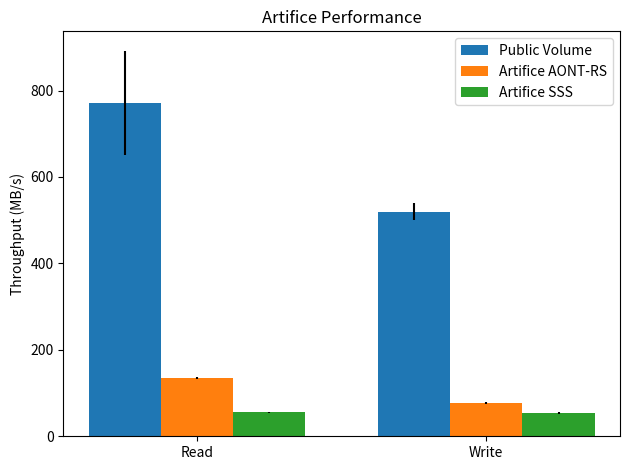

Write the Python code that produced this figure.
import matplotlib
import matplotlib.pyplot as plt
import numpy as np


#public, public_std = (303187.77, 323907.92), (1956.91, 27188.35)
#hidden, hidden_std = (51876, 34476), (1232.92, 2291.85)
#public, public_std = (303.18777, 323.90792), (1.95691, 27.18835)
public, public_std = (771.3, 519.505), (121.1, 20.074)
hiddenAONT, hidden_stdAONT = (134.1, 77.25), (1.981, 2.714)
hiddenSSS, hidden_stdSSS = (55.547, 54.131), (1.277, 1.490)
#hidden, hidden_std = (51.876, 34.476), (1.23292, 2.29185)

width = 0.25
r1 = np.arange(len(public))  # the x locations for the groups
r2 = [x + width for x in r1]
r3 = [x + (width) for x in r2]

fig, ax = plt.subplots()
rects1 = ax.bar(r1, public, width, yerr=public_std,
                label='Public Volume', align='center')
rects2 = ax.bar(r2, hiddenAONT, width, yerr=hidden_stdAONT,
                label='Artifice AONT-RS', align='center')
rects2 = ax.bar(r3, hiddenSSS, width, yerr=hidden_stdSSS,
                label='Artifice SSS', align='center')

# Add some text for labels, title and custom x-axis tick labels, etc.
ax.set_ylabel('Throughput (MB/s)')
ax.set_title('Artifice Performance')
ax.set_xticks(r2)
ax.set_xticklabels(('Read', 'Write'))
ax.legend()


def autolabel(rects, xpos='center'):
    """
    Attach a text label above each bar in *rects*, displaying its height.

    *xpos* indicates which side to place the text w.r.t. the center of
    the bar. It can be one of the following {'center', 'right', 'left'}.
    """

    ha = {'center': 'center', 'right': 'left', 'left': 'right'}
    offset = {'center': 0, 'right': 1, 'left': -1}

    for rect in rects:
        height = rect.get_height()
        ax.annotate('{}'.format(height),
                    xy=(rect.get_x() + rect.get_width() / 2, height),
                    xytext=(offset[xpos]*3, 3),  # use 3 points offset
                    textcoords="offset points",  # in both directions
                    ha=ha[xpos], va='bottom')


#autolabel(rects1, "left")
#autolabel(rects2, "right")

fig.tight_layout()

plt.show()
